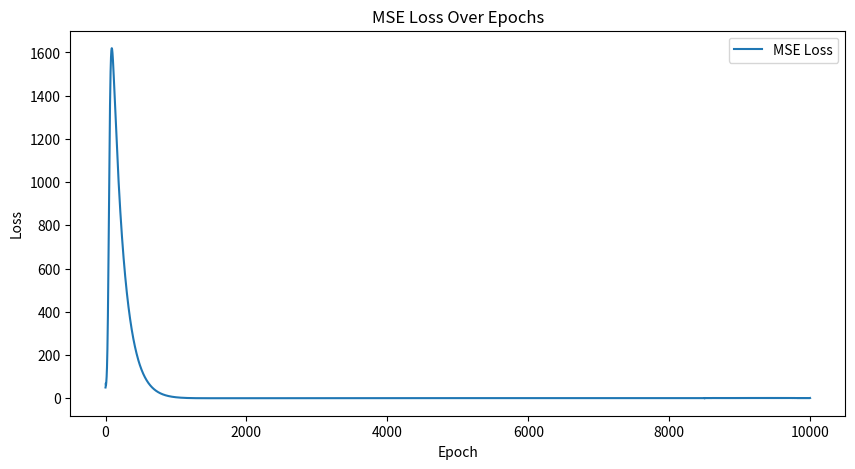

This chart was generated by the following Python code:
import numpy as np
import matplotlib.pyplot as plt
from scipy.integrate import solve_ivp

# Define the activation function and its derivative
def tanh(x):
    return np.tanh(x)

def dtanh(x):
    return 1.0 - np.tanh(x) ** 2

# Initialize the weights for a 3-layer neural network
np.random.seed(42)  # For reproducibility
w1 = np.random.randn(2, 10) 
w2 = np.random.randn(10, 20)
w3 = np.random.randn(20, 2) 
b1 = np.zeros((1, 10))
b2 = np.zeros((1, 20))
b3 = np.zeros((1, 2))

# Predicted outputs for the hidden layers
p1 = np.random.randn(1, 10)
p2 = np.random.randn(1, 20)

# Lotka-Volterra model parameters
alpha, beta, gamma, delta = 0.2, 0.1, 0.3, 0.6

# Initial state vector X
X = np.array([[10, 5]])  # Example initial populations

# Forward pass of the neural network
def forward_pass(X, w1, b1, w2, b2, w3, b3):
    z1 = tanh(np.dot(X, w1) + b1)
    z2 = tanh(np.dot(z1, w2) + b2)
    z3 = tanh(np.dot(z2, w3) + b3)
    return z1, z2, z3


# Define the Lotka-Volterra model for use with solve_ivp
def lotka_volterra_ivp(t, X, alpha, beta, gamma, delta):
    x, y = X
    dxdt = alpha * x - beta * x * y
    dydt = delta * x * y - gamma * y
    return [dxdt, dydt]

# Use solve_ivp to solve the Lotka-Volterra model over one time step
def solve_ivp_step(X, dt, alpha, beta, gamma, delta):
    sol = solve_ivp(lotka_volterra_ivp, [0, dt], X.flatten(), args=(alpha, beta, gamma, delta))
    X_next = sol.y[:, -1].reshape(1, -1)  # Only take the last point
    return X_next



# Update functions for the predicted outputs and weights
def update_predicted_outputs(p, z, eta):
    error = z - p
    p_new = p + eta * error
    return p_new

def update_weights_using_predictions(w, p, X, eta):
    grad_J_z = p * dtanh(p)
    grad_J_w = np.dot(X.T, grad_J_z)
    norm = np.linalg.norm(grad_J_w)
    norm_grad_J_w = grad_J_w / norm if norm != 0 else grad_J_w
    w_new = w - eta * norm_grad_J_w
    return w_new

def backpropagate(X, y_true, z1, z2, z3, w1, w2, w3, p1, p2, eta):
    # Compute the gradient of the loss w.r.t. the final output
    grad_loss_z3 = 2 * (z3 - y_true) * dtanh(z3)

    # Backpropagate this gradient to get gradients for w3 using predicted outputs (p2)
    grad_w3 = np.dot(p2.T, grad_loss_z3)
    
    # Backpropagate through the second hidden layer using the predicted output p2
    grad_loss_p2 = np.dot(grad_loss_z3, w3.T) * dtanh(p2)
    grad_w2 = np.dot(p1.T, grad_loss_p2)
    
    # Backpropagate through the first hidden layer using the predicted output p1
    grad_loss_p1 = np.dot(grad_loss_p2, w2.T) * dtanh(p1)
    grad_w1 = np.dot(X.T, grad_loss_p1)

    # Update the weights
    w1 -= eta * grad_w1
    w2 -= eta * grad_w2
    w3 -= eta * grad_w3
    
    return w1, w2, w3


# Mean Squared Error (MSE) loss function
def mse_loss(y_pred, y_true):
    return np.mean((y_pred - y_true) ** 2)

# Training loop parameters
epochs = 10000
dt = 0.01
learn_rate = 0.01
hidden_layer_learn = .002


# Training loop with loss computation
losses = []  # To store loss at each epoch

for epoch in range(epochs):
    X_next = solve_ivp_step(X, dt, alpha, beta, gamma, delta)
    z1, z2, z3 = forward_pass(X, w1, b1, w2, b2, w3, b3)
    p1 = update_predicted_outputs(p1, z1, hidden_layer_learn)
    p2 = update_predicted_outputs(p2, z2, hidden_layer_learn)
    # Backpropagation to update weights using predicted outputs
    w1, w2, w3 = backpropagate(X, X_next, z1, z2, z3, w1, w2, w3, p1, p2, learn_rate)
    
    # Compute and store the loss
    loss = mse_loss(z3, X_next)
    losses.append(loss)
    
    X = X_next

# Plot the loss over epochs
plt.figure(figsize=(10, 5))
plt.plot(losses, label='MSE Loss')
plt.xlabel('Epoch')
plt.ylabel('Loss')
plt.title('MSE Loss Over Epochs')
plt.legend()
plt.show()
